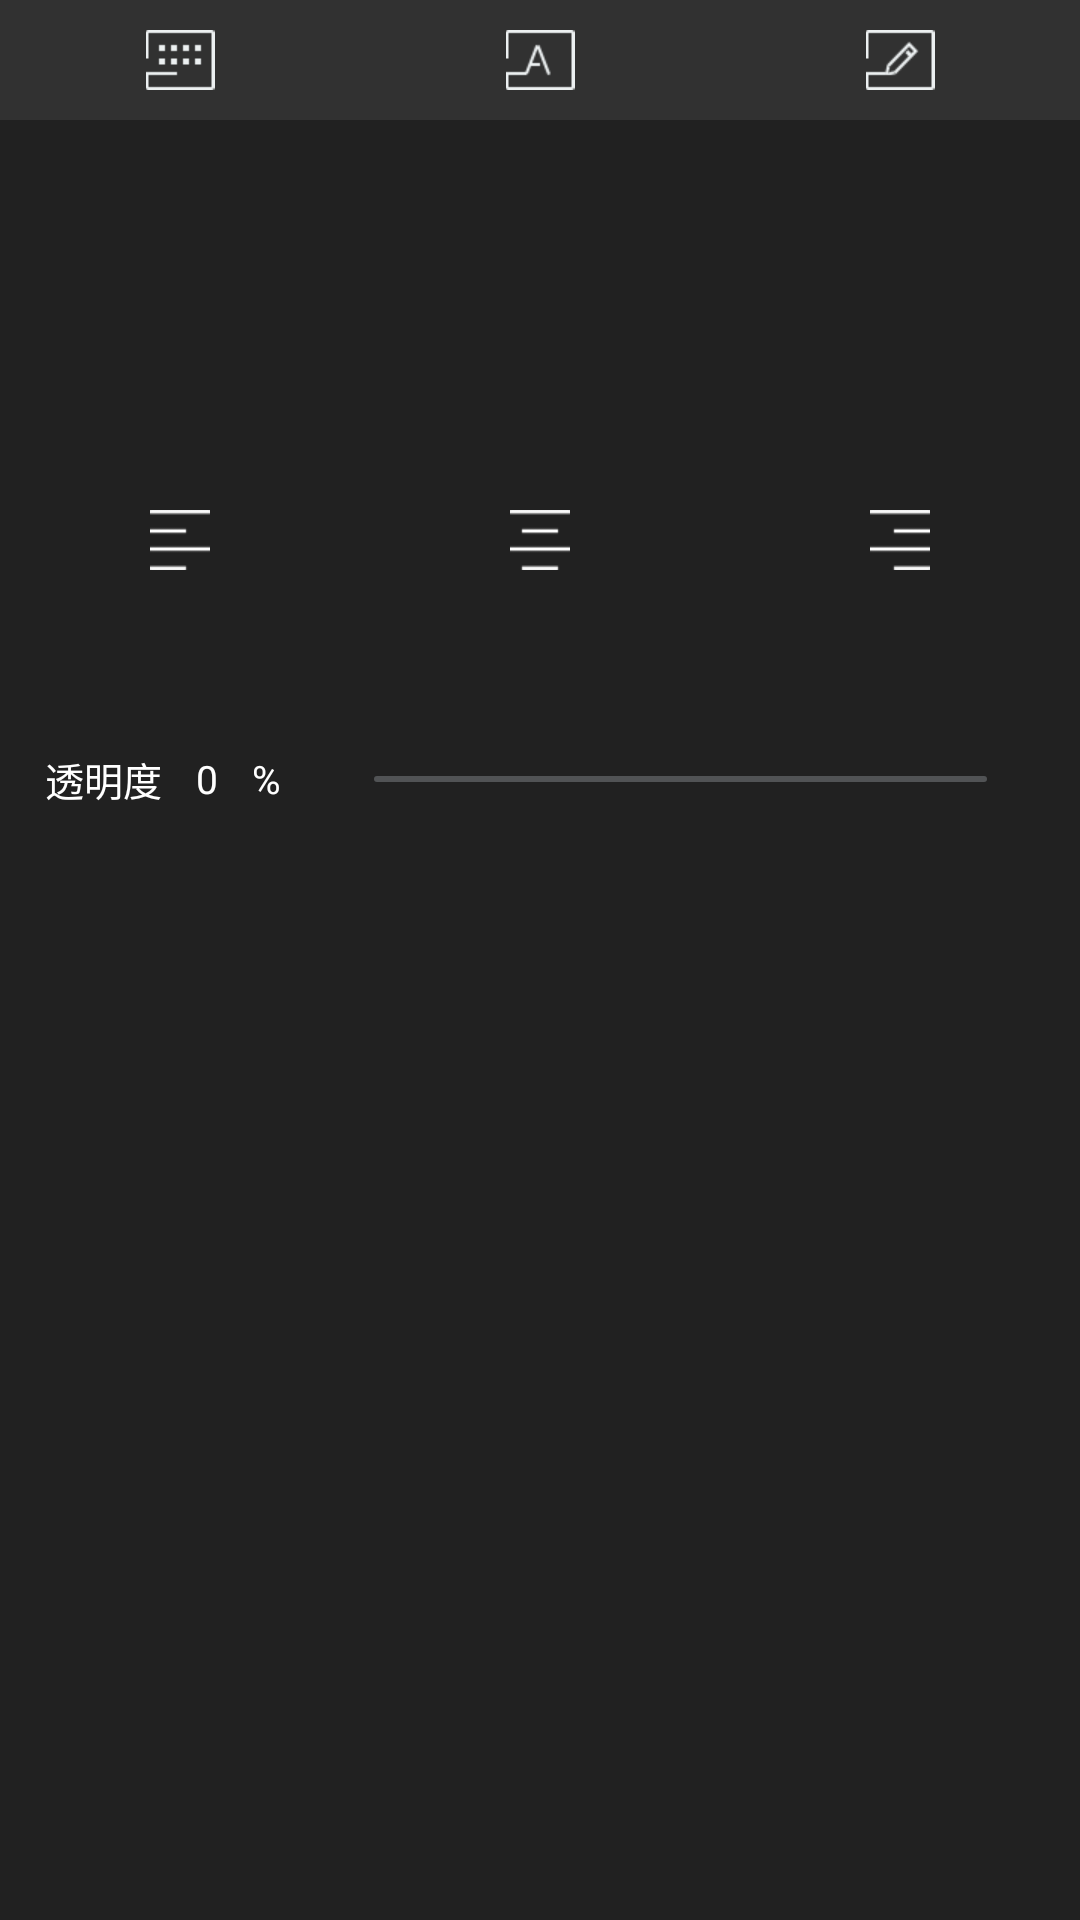

This screen was rendered from an Android layout file. Write that file and the resources it references.
<!-- AndroidManifest.xml: application theme android:Theme.DeviceDefault.NoActionBar.Fullscreen -->
<!-- res/layout/popup_style.xml -->
<?xml version="1.0" encoding="utf-8"?>
<RelativeLayout xmlns:android="http://schemas.android.com/apk/res/android"
    android:layout_width="match_parent"
    android:background="#212121"
    android:layout_height="match_parent">

    <RadioGroup
        android:id="@+id/styleBtnGroup"
        android:layout_width="match_parent"
        android:layout_height="40dp"
        android:background="#313131"
        android:orientation="horizontal">

        <RadioButton
            android:id="@+id/btn1"
            android:layout_width="fill_parent"
            android:layout_height="match_parent"
            android:layout_weight="1"

            android:background="@drawable/radiobutton_bg"
            android:button="@null"
            android:gravity="center" />

        <RadioButton
            android:id="@+id/btn2"
            android:layout_width="fill_parent"
            android:layout_height="match_parent"
            android:layout_weight="1"
            android:background="@drawable/radiobutton_bg"
            android:button="@null"
            android:gravity="center" />

        <RadioButton
            android:id="@+id/btn3"
            android:layout_width="fill_parent"
            android:layout_height="match_parent"
            android:layout_weight="1"
            android:background="@drawable/radiobutton_bg"
            android:button="@null"
            android:gravity="center" />

    </RadioGroup>

    <LinearLayout
        android:layout_width="match_parent"
        android:layout_height="40dp"
        android:clickable="false">

        <ImageView
            android:layout_width="23dp"
            android:layout_height="20dp"
            android:layout_gravity="center"
            android:layout_weight="1"
            android:src="@drawable/pop_keyboard" />

        <ImageView
            android:layout_width="23dp"
            android:layout_height="20dp"
            android:layout_gravity="center"
            android:layout_weight="1"
            android:src="@drawable/pop_font" />

        <ImageView
            android:layout_width="23dp"
            android:layout_height="20dp"
            android:layout_gravity="center"
            android:layout_weight="1"
            android:src="@drawable/pop_style" />
    </LinearLayout>

    <RelativeLayout
        android:layout_width="match_parent"
        android:layout_height="match_parent"
        android:layout_below="@id/styleBtnGroup">

        <include layout="@layout/style_btn2_view" />

        <include layout="@layout/style_btn3_view" />

    </RelativeLayout>

</RelativeLayout>
<!-- res/layout/style_btn2_view.xml (included above) -->
<?xml version="1.0" encoding="utf-8"?>
<LinearLayout xmlns:android="http://schemas.android.com/apk/res/android"
    android:id="@+id/btn2View"
    android:layout_width="match_parent"
    android:layout_height="match_parent"
    android:orientation="vertical">

    <LinearLayout
        android:layout_width="match_parent"
        android:layout_height="50dp"
        android:background="#212121"
        android:gravity="center_vertical"
        android:orientation="horizontal">

        <TextView
            android:layout_width="wrap_content"
            android:layout_height="wrap_content"
            android:layout_marginLeft="15dp"
            android:text="字号"
            android:textColor="@color/white"
            android:textSize="13sp" />

        <TextView
            android:id="@+id/textSizeView"
            android:layout_width="30dp"
            android:layout_height="wrap_content"
            android:gravity="center"
            android:text="0"
            android:textColor="@color/white"
            android:textSize="13sp" />

        <TextView
            android:layout_width="wrap_content"
            android:layout_height="wrap_content"
            android:text="pt"
            android:textColor="@color/white"
            android:textSize="13sp" />

        <SeekBar
            android:id="@+id/sizeBar"
            android:layout_width="match_parent"
            android:layout_height="wrap_content"
            android:layout_marginLeft="15dp"
            android:layout_marginRight="15dp"
            android:thumb="@mipmap/seek_thumb_pic"
            android:thumbOffset="0dip" />
    </LinearLayout>

    <TextView
        android:layout_width="match_parent"
        android:layout_height="23dp"
        android:background="#313131"
        android:gravity="center_vertical"
        android:paddingLeft="15dp"
        android:text="字体"
        android:textColor="@color/white"
        android:textSize="13sp" />

    <ListView
        android:id="@+id/fontList"
        android:layout_width="match_parent"
        android:layout_height="match_parent"
        android:background="#212121"
        android:divider="#424242"
        android:dividerHeight="1dp"
        android:paddingLeft="15dp"
        android:paddingRight="15dp"
        android:scrollbars="none"></ListView>
</LinearLayout>
<!-- res/layout/style_btn3_view.xml (included above) -->
<?xml version="1.0" encoding="utf-8"?>
<RelativeLayout xmlns:android="http://schemas.android.com/apk/res/android"
    android:id="@+id/btn3View"
    android:layout_width="match_parent"
    android:background="#212121"
    android:layout_height="match_parent">

    <LinearLayout
        android:id="@+id/colorLayout"
        android:layout_width="match_parent"
        android:layout_height="30dp"
        android:layout_marginLeft="15dp"
        android:layout_marginRight="15dp"
        android:layout_marginTop="40dp"
        android:orientation="horizontal">

    </LinearLayout>

    <LinearLayout
        android:layout_width="match_parent"
        android:layout_height="40dp"
        android:layout_marginTop="50dp"
        android:layout_below="@id/colorLayout"
        android:clickable="false">

        <ImageView
            android:id="@+id/alignLeftImage"
            android:layout_width="23dp"
            android:layout_height="20dp"
            android:layout_gravity="center"
            android:layout_weight="1"
            android:src="@drawable/left_justified" />

        <ImageView
            android:id="@+id/alignCenterImage"
            android:layout_width="23dp"
            android:layout_height="20dp"
            android:layout_gravity="center"
            android:layout_weight="1"
            android:src="@drawable/center_justified" />

        <ImageView
            android:id="@+id/alignRightImage"
            android:layout_width="23dp"
            android:layout_height="20dp"
            android:layout_gravity="center"
            android:layout_weight="1"
            android:src="@drawable/right_justified" />
    </LinearLayout>

    <RadioGroup
        android:id="@+id/alignGroup"
        android:layout_width="match_parent"
        android:layout_height="wrap_content"
        android:layout_below="@id/colorLayout"
        android:layout_marginTop="50dp"

        android:orientation="horizontal">

        <RadioButton
            android:id="@+id/alignLeft"
            android:layout_width="40dp"
            android:layout_height="40dp"
            android:layout_weight="1"
            android:button="@null"
            android:gravity="center" />

        <RadioButton
            android:id="@+id/alignCenter"
            android:layout_width="40dp"
            android:layout_height="40dp"
            android:layout_weight="1"
            android:button="@null"
            android:gravity="center" />

        <RadioButton
            android:id="@+id/alignRight"
            android:layout_width="40dp"
            android:layout_height="40dp"
            android:layout_weight="1"
            android:button="@null"
            android:gravity="center" />

    </RadioGroup>

    <LinearLayout
        android:layout_width="match_parent"
        android:layout_height="wrap_content"
        android:layout_below="@id/alignGroup"
        android:layout_marginTop="50dp"
        android:gravity="center_vertical"
        android:orientation="horizontal">
        <TextView
            android:layout_width="wrap_content"
            android:textSize="13sp"
            android:textColor="@color/white"
            android:text="透明度"
            android:layout_marginLeft="15dp"
            android:layout_height="wrap_content" />
        <TextView
            android:id="@+id/alphaText"
            android:layout_width="30dp"
            android:textSize="13sp"
            android:gravity="center"
            android:textColor="@color/white"
            android:text="0"
            android:layout_height="wrap_content" />
        <TextView
            android:layout_width="wrap_content"
            android:textSize="13sp"
            android:textColor="@color/white"
            android:text="%"
            android:layout_height="wrap_content" />
        <SeekBar
            android:id="@+id/alphaBar"
            android:layout_marginLeft="15dp"
            android:layout_marginRight="15dp"
            android:layout_width="match_parent"
            android:thumb="@mipmap/seek_thumb_pic"
            android:layout_height="wrap_content"/>
    </LinearLayout>
</RelativeLayout>
<!-- resources referenced by this layout -->
<resources>
  <color name="white">#ffffff</color>
  <!-- drawable center_justified: png bitmap (drawable, 1108 bytes) -->
  <!-- drawable left_justified: png bitmap (drawable, 1079 bytes) -->
  <!-- drawable pop_font: png bitmap (drawable, 1376 bytes) -->
  <!-- drawable pop_keyboard: png bitmap (drawable, 1070 bytes) -->
  <!-- drawable pop_style: png bitmap (drawable, 1503 bytes) -->
  <!-- drawable radiobutton_bg (drawable) -->
  <?xml version="1.0" encoding="utf-8"?>
  <selector xmlns:android="http://schemas.android.com/apk/res/android">
      <item
          android:state_enabled="true"
          android:state_checked="true"
  
          android:drawable="@color/btn_pressed"
          />
      <item
          android:state_enabled="true"
          android:state_checked="false"
  
          android:drawable="@color/btn_normal" />
  </selector>
  <!-- drawable right_justified: png bitmap (drawable, 1068 bytes) -->
  <!-- mipmap seek_thumb_pic: png bitmap (drawable, 1532 bytes) -->
  <color name="btn_pressed">#2fcae1</color>
  <color name="btn_normal">#313131</color>
</resources>
